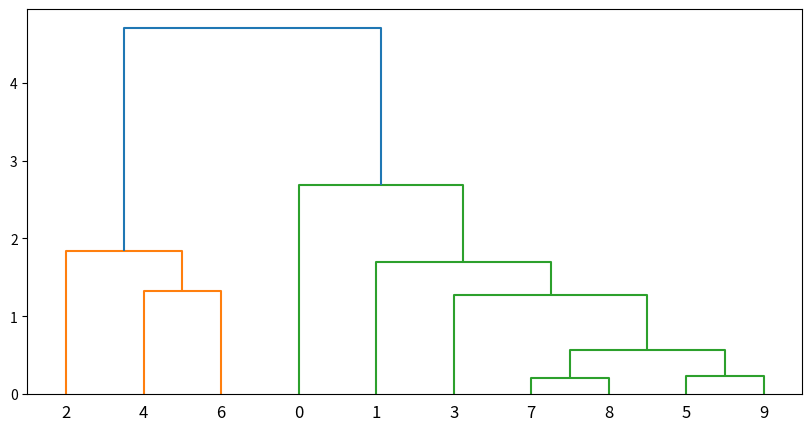

Reproduce this figure in Python.
"""
层次聚类
"""
from scipy.cluster.hierarchy import fcluster, linkage, dendrogram
import matplotlib.pyplot as plt
import numpy as np

X = np.random.normal(size=(10, 2))

lx = linkage(X,"ward")
y = fcluster(lx, 5,"distance") #t： 给定聚类得最大分层
plt.figure(figsize=(10,5))

dy = dendrogram((lx))
plt.show()
